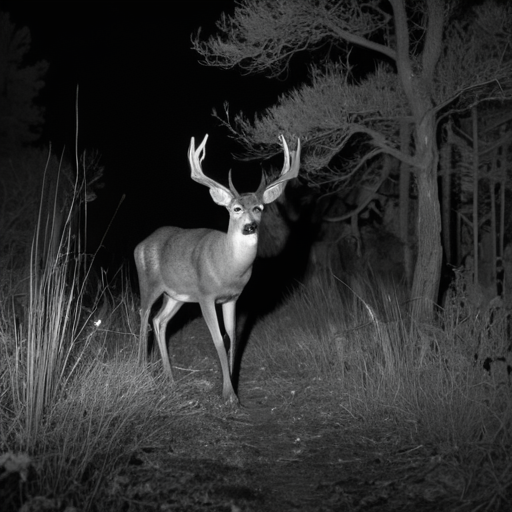
Generation parameters embedded in this image by AUTOMATIC1111 Stable Diffusion web UI or a fork of it (Forge, ...) (PNG 'parameters' text chunk):
A highly realistic trail camera photograph of a deer at night in a dry, natural environment with bushes, tall grass, and sparse trees. The deer is walking or grazing, blending into the environment with a natural composition that includes photorealistic fur texture. The deer appears off-center, partially obscured by vegetation, and at a moderate distance. The scene is captured using infrared lighting, producing a monochrome, black-and-white appearance with subtle shadows and low contrast. The lighting is faint and diffused, with no direct illumination or flash effects.
Steps: 30, Sampler: DPM++ 2M SDE Heun, Schedule type: Karras, CFG scale: 5, Seed: 3457992897, Size: 512x512, Model hash: 33e58e8668, Model: juggernautXL_juggXIByRundiffusion, Version: v1.10.1